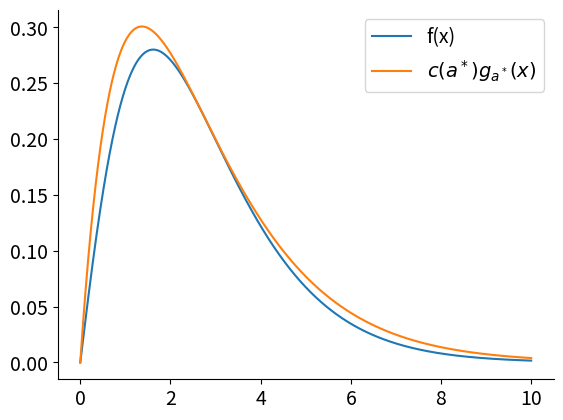

Source code (Python):
#%%
import numpy as np
import matplotlib.pyplot as plt
import pandas as pd

plt.rcParams.update({
    "font.size": 14,
    "axes.labelsize": 16,
    "axes.spines.top": False,
    "axes.spines.right": False,
    "figure.dpi": 200
})

#%%
#q1

x = np.linspace(0, 10, 100000)
a = np.sqrt(3) - 1

fx = ((x * (1 + x)) * (np.exp(-x))) / 3
gx = a ** 2 * x * np.exp(-a * x)
c = (3 * a ** 2 * np.exp(a) * (1 - a)) ** -1

plt.plot(x, fx, label = 'f(x)')
plt.plot(x, (c * gx), label = '$c(a^*)g_{a^*}(x)$')
plt.legend()
plt.show()

#%%
#q2

# part e
P = np.array([[9/10, 1/10,    0],
              [0,    7/8 ,  1/8],
              [2/5,   0,    3/5]])

def probability_matrix_multiplier(M, n): #perfomes matrix multiplication n many times
    M_cum = M
    for _ in range(1, n + 1):
        x = M_cum@M
        M_cum = x
    return M_cum

# print(probability_matrix_multiplier(P, 1000))

# part f

states = np.array(['G', 'S', 'D'], dtype = object)
P_df = pd.DataFrame(P, index=states, columns=states)

N = 100000
cancer_cell_state = 'G'          # start in G
sim = [cancer_cell_state]

for _ in range(N):
    probs = P_df.loc[cancer_cell_state].values   # row of probs (sums to 1)
    cancer_cell_state = np.random.choice(states, p=probs)
    sim.append(cancer_cell_state)

total_Gs = sim.count('G')

print(total_Gs / len(sim))
print(probability_matrix_multiplier(P, N))